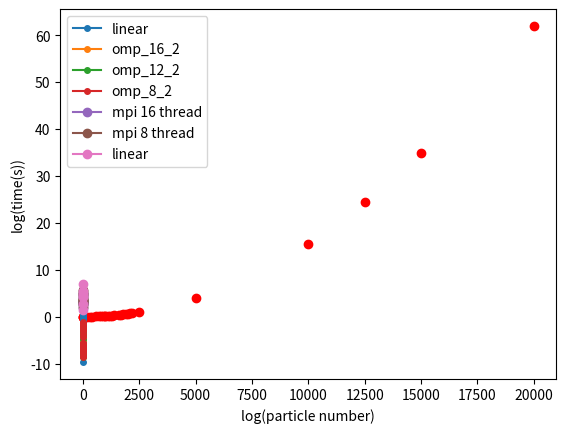

Write the Python code that produced this figure.
import numpy as np
import matplotlib.pyplot as plt


### PLOTS FOR THE PARTICLE NUMBER AGAINST COMPUTE TIME ####


part_m=[2500,4000,4500,5000,5500,6000,6500,7000,7500,10000,12500,15000,17500,20000]
part_l=[2500,5000,10000,12500,15000,20000,40000]
time_m=[6.2,11.93,14.2,16.6,19.2,22.05,25.1,27.9,31.9,50.5,73.9,100.3,131.995,168.9]
time_m_8=[7.8,16.3,20.1,23.8,27.9,32.5,37.8,42.7,48.3,82.7,122.5,173.4,230.4,287.4]
time_l=[4.04,16.1,64.2,100,143.9,253.9,1077.1]

part_omp=[10,20,30,40,50,100,150,200,300,400,500,600,1000,1500,2000,3000,4000,5000,6000,7000]
time_omp_12=[0.0025,0.00253,0.0027,0.0143,0.00566,0.00455,0.00744,0.01,0.022,0.037,0.055,0.079,0.213,0.47,0.84,1.87,3.32,5.19,7.46,10.15]
time_omp_16=[0.00067,0.00089,0.00105,0.0013,0.00139,0.0023,0.00487,0.0079,0.016,0.0268,0.043,0.059,0.16,0.356,0.63,1.422,2.5,3.89,5.6,7.6]
part_omp2=[5,10,20,30,40,50,60,70,80,90,100,200,300,400,500,600,700,800,900,1000]
time_omp_16_2=[0.00288,0.00384,0.0057,0.00771,0.00967,0.01087,0.01157,0.0184,0.0153,0.02258,0.02236,0.073,0.155,0.265,0.413,0.59,0.79,1.05,1.3,1.6]
time_omp_12_2=[0.00198,0.00294,0.00603,0.00616,0.0072,0.00985,0.0144,0.016,0.01773,0.02237,0.02712,0.09419,0.20533,0.35542,0.5442,0.776,1.05,1.36,1.67,2.05]
time_omp_8_2=[0.00197,0.00255,0.00429,0.00529,0.00756,0.01007,0.01315,0.01882,0.0211,0.02772,0.03396,0.12421,0.27663,0.483,0.75525,1.087,1.465,1.922,2.4127,2.983]
for i in range(len(time_omp_16_2)):
    time_omp_16_2[i]=time_omp_16_2[i]/10
    time_omp_12_2[i]=time_omp_12_2[i]/10
    time_omp_8_2[i]=time_omp_8_2[i]/10
time_omp_8=[0.001,0.0017,0.0016,0.00235,0.00193,0.00455,0.00854,0.0137,0.0298,0.05,0.078,0.112,0.307,0.68,1.21,2.72,4.8,7.53,10.8,14.9]
#time_omp_8=[0.0047,0.0006,0.00069,0.001,0.001,0.0035,0.00729,0.0126,0.028,0.048,0.0758,0.108,0.297,0.661,1.18,2.64,4.73,7.37,10.6,14.4]
time_omp_4=[0.00089,0.00099,0.001,0.00175,0.0022,0.0069,0.015,0.0256,0.057,0.101,0.158,0.22,0.627,1.4,2.5,5.6,9.95,15.5,22.3,29.7]
#1100,1200,1300,1400,1500,1600,1700,1800,1900,2000,2100,2200
#[10,20,30,40,50,60,70,80,90,100,200,300,400,600,700,800,900,1000]
#lin[6.22E-5, 0.00023,0.00053,0.00094,0.00146,0.00211,0.00288,0.00375,0.00476,0.00588,0.0236,0.0588,0.0236,0.0542,0.095,0.2148,0.292,0.383,0.484,0.597]
#omp[0.00281,0.00285,0.0162,0.02156,0.03,0.00315,0.017,0.016,0.0178,0.022,0.023,0.033,0.038,0.094,0.087,0.11,0.14,0.16]
parts=[10,20,30,40,50,60,70,80,90,100,200,300,400,600,700,800,900,1000,1000,1100,1200,1300,1400,1600,1700,1800,1900,2000,2100,2200,2500,5000,10000,12500,15000,20000]
time=[0.00281,0.00285,0.0162,0.02156,0.03,0.00315,0.017,0.016,0.0178,0.022,0.023,0.033,0.038,0.094,0.087,0.11,0.14,0.16,0.16,0.19,0.22,0.268,0.311,0.4,0.457,0.511,0.568,0.63,0.695,0.763,0.98,3.899,15.5,24.4,34.87,61.97]
time_lin=[6.22E-5,0.00023,0.00053,0.00094,0.00146,0.00211,0.00288,0.00375,0.00476,0.00588,0.0236,0.0542,0.0953,0.2148,0.292,0.383,0.484,0.597,0.59,0.722,0.859,1.009,1.17,1.529,1.727,1.935,2.158,2.392,2.63,2.89,4.04,16.1,64.22,100,143,253.97]
log_part=np.log(parts)
log_time=np.log(time)
log_time_l=np.log(time_lin)
log_part_m=np.log(part_m)
log_part_l=np.log(part_l)
log_t_m=np.log(time_m)
log_t_l=np.log(time_l)
log_part_omp=np.log(part_omp)
log_t_omp_12=np.log(time_omp_12)


fit=np.polyfit(log_part,log_time,1)
fit_fn=np.poly1d(fit)
fit2=np.polyfit(log_part,log_time_l,1)
fit_fn2=np.poly1d(fit2)
#fit3=np.polyfit(log_part_m,log_time_t_m,1)
#fit_fn2=np.poly1d()


plt.xlabel('Number of particles')
plt.ylabel('Time (s)')
plt.plot(parts,time,'ro')
plt.show()

plt.xlabel('log(particle number)')
plt.ylabel('log(time(s))')
#plt.plot(log_part,log_time,marker='o',label='openmp')
#plt.plot(log_part,fit_fn(log_part),'--k')
plt.plot(log_part,log_time_l,marker='o',label='linear',markersize=4,linewidth=1.5)
#plt.plot(log_part_omp,log_t_omp_12,marker='o',label='omp_12',markersize=4,linewidth=1.5)
#plt.plot(log_part_omp,np.log(time_omp_16),marker='o',label='omp_16',markersize=4,linewidth=1.5)
#plt.plot(log_part_omp,np.log(time_omp_8),marker='o',label='omp_8',markersize=4,linewidth=1.5)
#plt.plot(log_part_omp,np.log(time_omp_4),marker='o',label='omp_4',markersize=4,linewidth=1.5)
plt.plot(np.log(part_omp2),np.log(time_omp_16_2),marker='o',label='omp_16_2',markersize=4,linewidth=1.5)
plt.plot(np.log(part_omp2),np.log(time_omp_12_2),marker='o',label='omp_12_2',markersize=4,linewidth=1.5)
plt.plot(np.log(part_omp2),np.log(time_omp_8_2),marker='o',label='omp_8_2',markersize=4,linewidth=1.5)
#plt.plot(log_part,fit_fn2(log_part),'--k')
plt.legend(loc='best')
plt.show()


plt.xlabel('log(particle number)')
plt.ylabel('log(time(s))')
plt.plot(log_part_m,log_t_m,marker='o',label='mpi 16 thread')
plt.plot(log_part_m,np.log(time_m_8),marker='o',label='mpi 8 thread')
#plt.plot(log_part,fit_fn(log_part),'--k')
plt.plot(log_part_l,log_t_l,marker='o',label='linear')
#plt.plot(log_part,fit_fn2(log_part),'--k')
plt.legend(loc='best')
plt.show()
